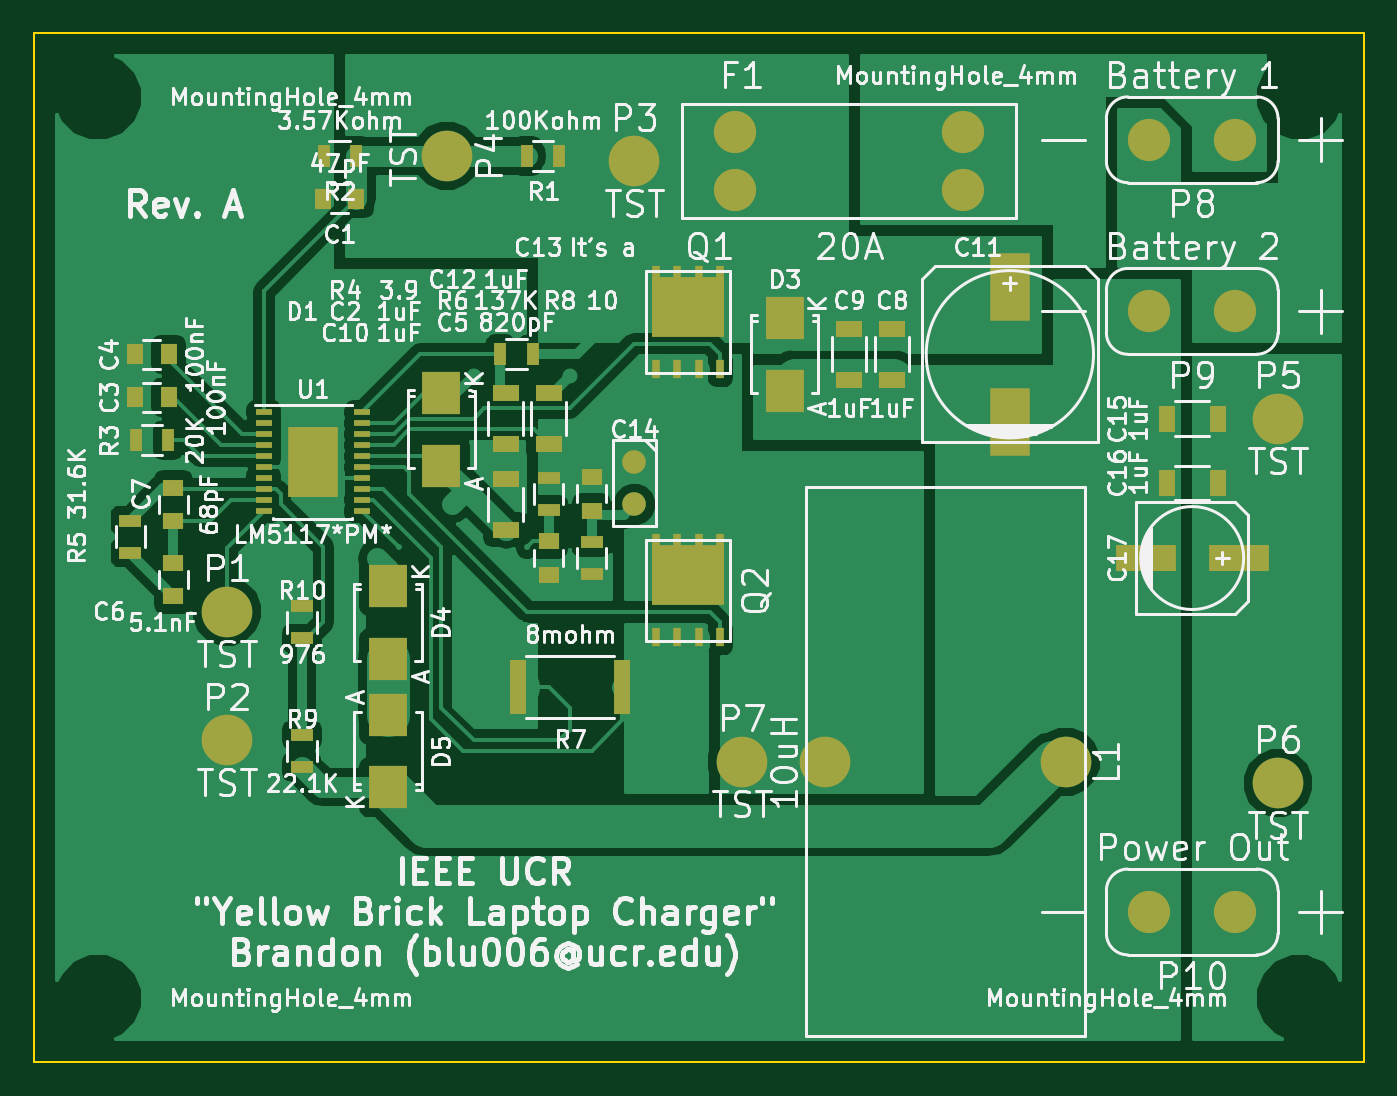
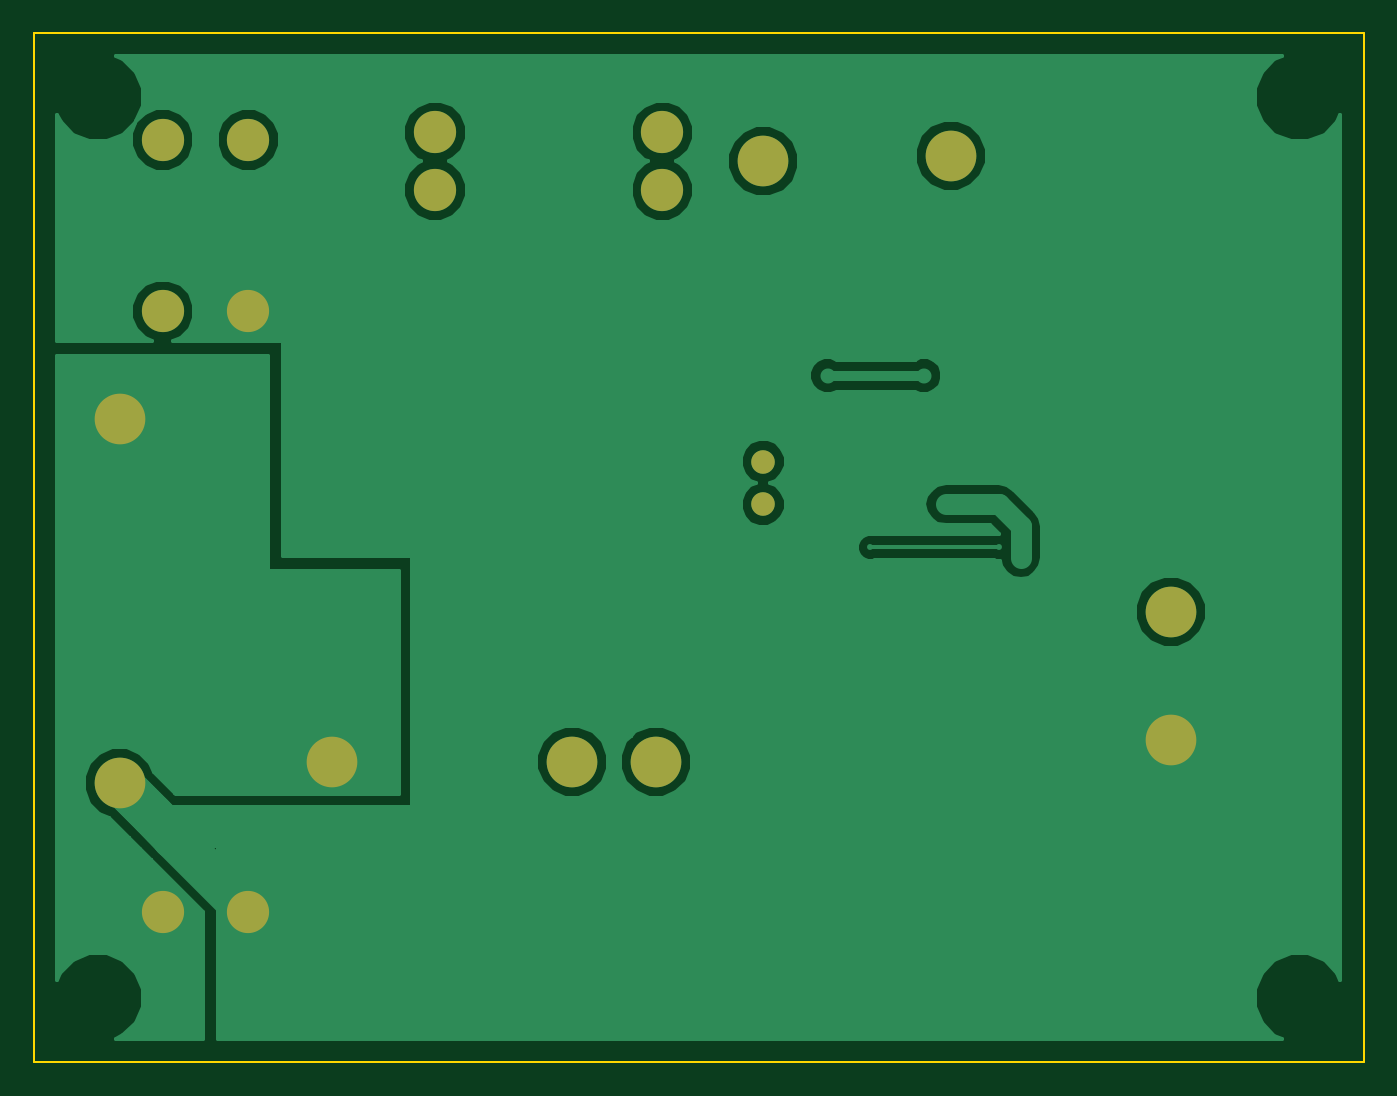
Circuit board: 7 layer files. Board 78.7 x 61.0 mm.
- bottom_copper: Brick-Laptop-Charger-B_Cu.gbl (31202 bytes)
- bottom_mask: Brick-Laptop-Charger-B_Mask.gbs (910 bytes)
- bottom_silk: Brick-Laptop-Charger-B_SilkS.gbo (296 bytes)
- outline: Brick-Laptop-Charger-Edge_Cuts.gbr (500 bytes)
- top_copper: Brick-Laptop-Charger-F_Cu.gtl (58140 bytes)
- top_mask: Brick-Laptop-Charger-F_Mask.gts (3905 bytes)
- top_silk: Brick-Laptop-Charger-F_SilkS.gto (122016 bytes)

=== bottom_copper: Brick-Laptop-Charger-B_Cu.gbl (31202 bytes, source omitted) ===
=== bottom_mask: Brick-Laptop-Charger-B_Mask.gbs ===
G04 #@! TF.FileFunction,Soldermask,Bot*
%FSLAX46Y46*%
G04 Gerber Fmt 4.6, Leading zero omitted, Abs format (unit mm)*
G04 Created by KiCad (PCBNEW (2014-12-22 BZR 5335)-product) date Thu 25 Dec 2014 04:56:00 AM PST*
%MOMM*%
G01*
G04 APERTURE LIST*
%ADD10C,0.100000*%
%ADD11C,1.397000*%
%ADD12C,2.500000*%
%ADD13C,3.000000*%
G04 APERTURE END LIST*
D10*
D11*
X173990000Y-93980000D03*
X173990000Y-96520000D03*
D12*
X179959000Y-77900000D03*
X179959000Y-74500000D03*
X193421000Y-74500000D03*
X193421000Y-77900000D03*
D13*
X185293000Y-111760000D03*
X199517000Y-111760000D03*
X149860000Y-102870000D03*
X149860000Y-110490000D03*
X173990000Y-76200000D03*
X162877500Y-75882500D03*
X212090000Y-91440000D03*
X212090000Y-113030000D03*
X180340000Y-111760000D03*
D12*
X209550000Y-74930000D03*
X204470000Y-74930000D03*
X209550000Y-85090000D03*
X204470000Y-85090000D03*
X209550000Y-120650000D03*
X204470000Y-120650000D03*
M02*

=== bottom_silk: Brick-Laptop-Charger-B_SilkS.gbo ===
G04 #@! TF.FileFunction,Legend,Bot*
%FSLAX46Y46*%
G04 Gerber Fmt 4.6, Leading zero omitted, Abs format (unit mm)*
G04 Created by KiCad (PCBNEW (2014-12-22 BZR 5335)-product) date Thu 25 Dec 2014 04:56:00 AM PST*
%MOMM*%
G01*
G04 APERTURE LIST*
%ADD10C,0.100000*%
G04 APERTURE END LIST*
D10*
M02*

=== outline: Brick-Laptop-Charger-Edge_Cuts.gbr ===
G04 #@! TF.FileFunction,Profile,NP*
%FSLAX46Y46*%
G04 Gerber Fmt 4.6, Leading zero omitted, Abs format (unit mm)*
G04 Created by KiCad (PCBNEW (2014-12-22 BZR 5335)-product) date Thu 25 Dec 2014 04:56:00 AM PST*
%MOMM*%
G01*
G04 APERTURE LIST*
%ADD10C,0.100000*%
G04 APERTURE END LIST*
D10*
X217170000Y-129540000D02*
X138430000Y-129540000D01*
X217170000Y-68580000D02*
X217170000Y-129540000D01*
X138430000Y-68580000D02*
X217170000Y-68580000D01*
X138430000Y-129540000D02*
X138430000Y-68580000D01*
M02*

=== top_copper: Brick-Laptop-Charger-F_Cu.gtl (58140 bytes, source omitted) ===
=== top_mask: Brick-Laptop-Charger-F_Mask.gts ===
G04 #@! TF.FileFunction,Soldermask,Top*
%FSLAX46Y46*%
G04 Gerber Fmt 4.6, Leading zero omitted, Abs format (unit mm)*
G04 Created by KiCad (PCBNEW (2014-12-22 BZR 5335)-product) date Thu 25 Dec 2014 04:56:00 AM PST*
%MOMM*%
G01*
G04 APERTURE LIST*
%ADD10C,0.100000*%
%ADD11C,1.397000*%
%ADD12C,2.500000*%
%ADD13C,3.000000*%
%ADD14R,0.450000X1.080000*%
%ADD15R,4.260000X3.540000*%
%ADD16R,1.000000X0.400000*%
%ADD17R,3.000000X4.200000*%
%ADD18R,1.000000X1.250000*%
%ADD19R,1.600000X1.000000*%
%ADD20R,1.250000X1.000000*%
%ADD21R,2.400300X4.000500*%
%ADD22R,1.000000X1.600000*%
%ADD23R,2.301240X2.499360*%
%ADD24R,0.700000X1.300000*%
%ADD25R,1.300000X0.700000*%
%ADD26R,1.000000X3.200000*%
%ADD27R,3.599180X1.600200*%
G04 APERTURE END LIST*
D10*
D11*
X173990000Y-93980000D03*
X173990000Y-96520000D03*
D12*
X179959000Y-77900000D03*
X179959000Y-74500000D03*
X193421000Y-74500000D03*
X193421000Y-77900000D03*
D13*
X185293000Y-111760000D03*
X199517000Y-111760000D03*
X149860000Y-102870000D03*
X149860000Y-110490000D03*
X173990000Y-76200000D03*
X162877500Y-75882500D03*
X212090000Y-91440000D03*
X212090000Y-113030000D03*
X180340000Y-111760000D03*
D12*
X209550000Y-74930000D03*
X204470000Y-74930000D03*
X209550000Y-85090000D03*
X204470000Y-85090000D03*
X209550000Y-120650000D03*
X204470000Y-120650000D03*
D14*
X175260000Y-82931000D03*
X176530000Y-82931000D03*
X179070000Y-82931000D03*
X177800000Y-82931000D03*
X179070000Y-88519000D03*
X177800000Y-88519000D03*
X175260000Y-88519000D03*
D15*
X177165000Y-84836000D03*
D14*
X176530000Y-88519000D03*
X175260000Y-98806000D03*
X176530000Y-98806000D03*
X179070000Y-98806000D03*
X177800000Y-98806000D03*
X179070000Y-104394000D03*
X177800000Y-104394000D03*
X175260000Y-104394000D03*
D15*
X177165000Y-100711000D03*
D14*
X176530000Y-104394000D03*
D16*
X152040000Y-91055000D03*
X152040000Y-91705000D03*
X152040000Y-92355000D03*
X152040000Y-93005000D03*
X152040000Y-93655000D03*
X152040000Y-94305000D03*
X152040000Y-94955000D03*
X152040000Y-95605000D03*
X152040000Y-96255000D03*
X152040000Y-96905000D03*
X157840000Y-96905000D03*
X157840000Y-96255000D03*
X157840000Y-95605000D03*
X157840000Y-94955000D03*
X157840000Y-94305000D03*
X157840000Y-93655000D03*
X157840000Y-93005000D03*
X157840000Y-92355000D03*
X157840000Y-91705000D03*
X157840000Y-91055000D03*
D17*
X154940000Y-93980000D03*
D18*
X157527500Y-78422500D03*
X155527500Y-78422500D03*
D19*
X166370000Y-89940000D03*
X166370000Y-92940000D03*
D18*
X146415000Y-90170000D03*
X144415000Y-90170000D03*
X146415000Y-87630000D03*
X144415000Y-87630000D03*
D20*
X168910000Y-98695000D03*
X168910000Y-100695000D03*
X146685000Y-99965000D03*
X146685000Y-101965000D03*
X146685000Y-97520000D03*
X146685000Y-95520000D03*
D19*
X189230000Y-86130000D03*
X189230000Y-89130000D03*
X186690000Y-86130000D03*
X186690000Y-89130000D03*
X166370000Y-98020000D03*
X166370000Y-95020000D03*
D21*
X196215000Y-83629500D03*
X196215000Y-91630500D03*
D19*
X168910000Y-92940000D03*
X168910000Y-89940000D03*
D20*
X171450000Y-94885000D03*
X171450000Y-96885000D03*
D22*
X208510000Y-91440000D03*
X205510000Y-91440000D03*
X208510000Y-95250000D03*
X205510000Y-95250000D03*
D23*
X162560000Y-94223840D03*
X162560000Y-89926160D03*
X182880000Y-89778840D03*
X182880000Y-85481160D03*
X159385000Y-105653840D03*
X159385000Y-101356160D03*
X159385000Y-108976160D03*
X159385000Y-113273840D03*
D24*
X169542500Y-75882500D03*
X167642500Y-75882500D03*
X157477500Y-75882500D03*
X155577500Y-75882500D03*
X146365000Y-92710000D03*
X144465000Y-92710000D03*
X167955000Y-87630000D03*
X166055000Y-87630000D03*
D25*
X144145000Y-99375000D03*
X144145000Y-97475000D03*
X168910000Y-94935000D03*
X168910000Y-96835000D03*
D26*
X173280000Y-107315000D03*
X167080000Y-107315000D03*
D25*
X171450000Y-98745000D03*
X171450000Y-100645000D03*
X154305000Y-112075000D03*
X154305000Y-110175000D03*
X154305000Y-104455000D03*
X154305000Y-102555000D03*
D27*
X209760820Y-99695000D03*
X204259180Y-99695000D03*
M02*

=== top_silk: Brick-Laptop-Charger-F_SilkS.gto (122016 bytes, source omitted) ===
